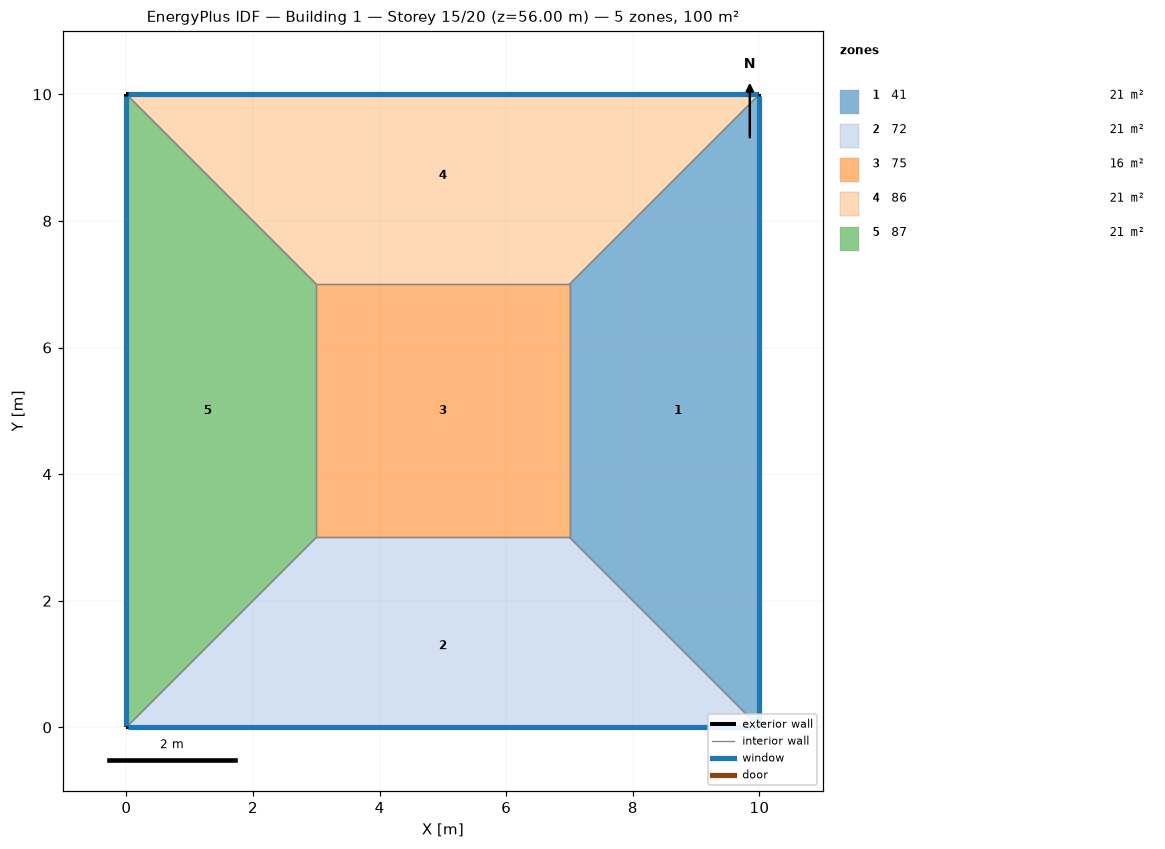
=== STOREY PLAN SPEC (per zone: floor XY polygon, exterior-wall plan segments, windows/doors) ===
zone 1: 41  (21.0 m²)
  floor: (10.00, 10.00) (10.00, 0.00) (7.00, 3.00) (7.00, 7.00)
  exterior wall: (10.00, 0.00) – (10.00, 10.00)  [10.0 m]
    window: (10.00, 0.03) – (10.00, 9.97)  [8.0 m²]
  interior walls: 3
zone 2: 72  (21.0 m²)
  floor: (10.00, 0.00) (0.00, 0.00) (3.00, 3.00) (7.00, 3.00)
  exterior wall: (0.00, 0.00) – (10.00, 0.00)  [10.0 m]
    window: (0.03, 0.00) – (9.97, 0.00)  [8.0 m²]
  interior walls: 3
zone 3: 75  (16.0 m²)
  floor: (3.00, 3.00) (3.00, 7.00) (7.00, 7.00) (7.00, 3.00)
  interior walls: 4
zone 4: 86  (21.0 m²)
  floor: (0.00, 10.00) (10.00, 10.00) (7.00, 7.00) (3.00, 7.00)
  exterior wall: (10.00, 10.00) – (0.00, 10.00)  [10.0 m]
    window: (9.97, 10.00) – (0.03, 10.00)  [8.0 m²]
  interior walls: 3
zone 5: 87  (21.0 m²)
  floor: (0.00, 0.00) (0.00, 10.00) (3.00, 7.00) (3.00, 3.00)
  exterior wall: (0.00, 10.00) – (0.00, 0.00)  [10.0 m]
    window: (0.00, 9.97) – (0.00, 0.03)  [8.0 m²]
  interior walls: 3

=== DERIVED (storey summary) ===
Building: Building 1
Storey: 15 of 20  (floor level z = 56.00 m)
Storey gross floor area: 100.0 m²
Zones on this storey: 5
  - 41: floor 21.0 m²; exterior wall 10.0 m (40.0 m²); 1 window(s) 8.0 m²; WWR 20.0%
  - 72: floor 21.0 m²; exterior wall 10.0 m (40.0 m²); 1 window(s) 8.0 m²; WWR 20.0%
  - 75: floor 16.0 m²
  - 86: floor 21.0 m²; exterior wall 10.0 m (40.0 m²); 1 window(s) 8.0 m²; WWR 20.0%
  - 87: floor 21.0 m²; exterior wall 10.0 m (40.0 m²); 1 window(s) 8.0 m²; WWR 20.0%
Zone adjacency (shared interzone walls):
  - 41 ↔ 72
  - 41 ↔ 75
  - 41 ↔ 86
  - 72 ↔ 75
  - 72 ↔ 87
  - 75 ↔ 86
  - 75 ↔ 87
  - 86 ↔ 87